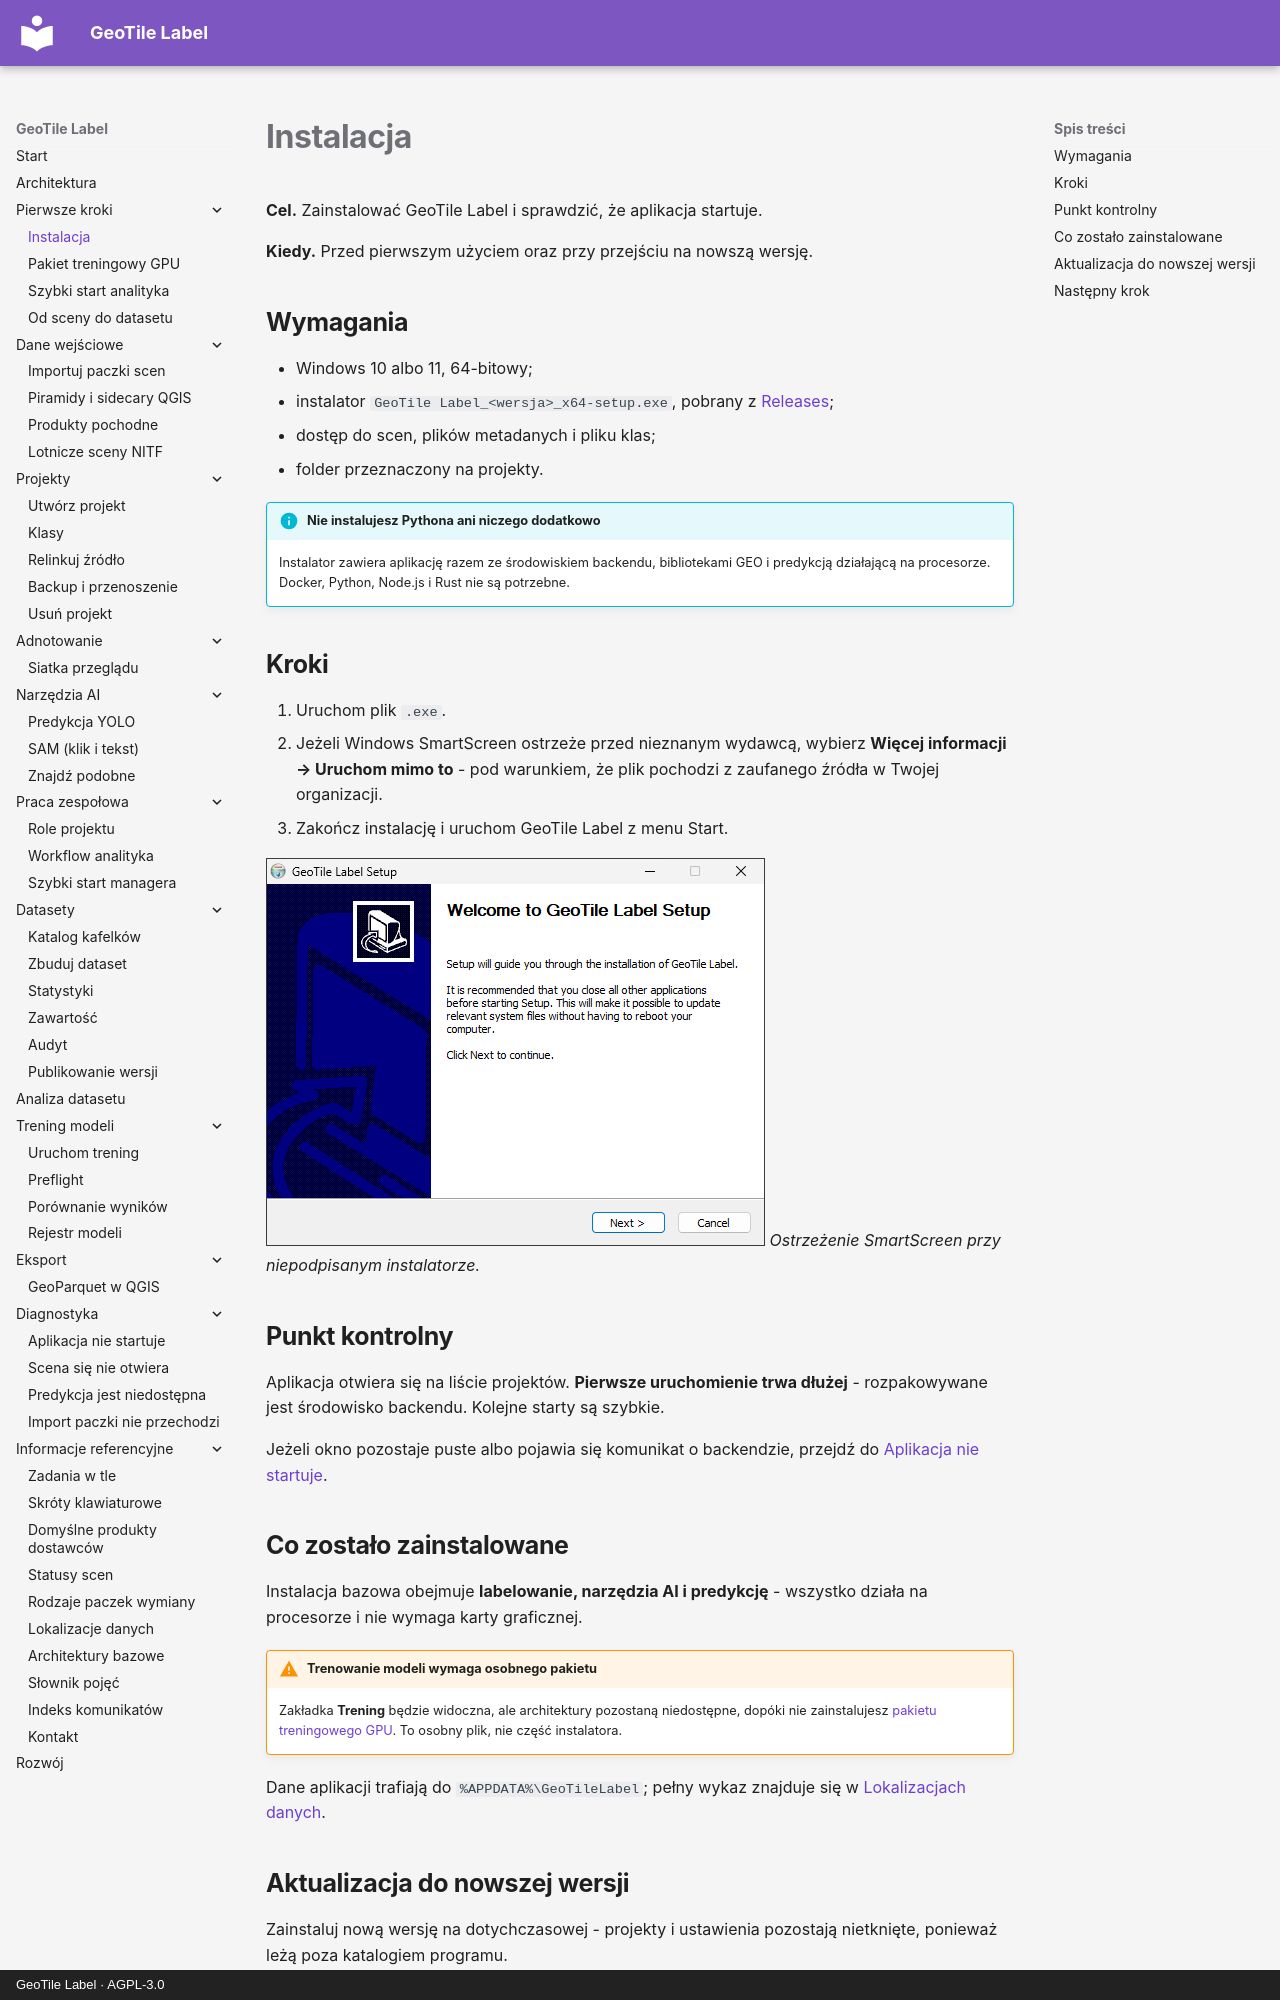

repository: jakubslesinski/geotile-label · page: getting-started/instalacja.html · generator: mkdocs · copyright: GeoTile Label · AGPL-3.0

# Instalacja

**Cel.** Zainstalować GeoTile Label i sprawdzić, że aplikacja startuje.

**Kiedy.** Przed pierwszym użyciem oraz przy przejściu na nowszą wersję.

## Wymagania

- Windows 10 albo 11, 64-bitowy;
- instalator `GeoTile Label_<wersja>_x64-setup.exe`, pobrany z
  [Releases](https://github.com/jakubslesinski/geotile-label/releases);
- dostęp do scen, plików metadanych i pliku klas;
- folder przeznaczony na projekty.

!!! info "Nie instalujesz Pythona ani niczego dodatkowo"

    Instalator zawiera aplikację razem ze środowiskiem backendu, bibliotekami GEO i
    predykcją działającą na procesorze. Docker, Python, Node.js i Rust nie są
    potrzebne.

## Kroki

1. Uruchom plik `.exe`.
2. Jeżeli Windows SmartScreen ostrzeże przed nieznanym wydawcą, wybierz **Więcej
   informacji → Uruchom mimo to** - pod warunkiem, że plik pochodzi z zaufanego
   źródła w Twojej organizacji.
3. Zakończ instalację i uruchom GeoTile Label z menu Start.

![Okno instalatora z widocznym ostrzeżeniem SmartScreen i przyciskiem Więcej informacji](../assets/images/smartscreen-warning.png)
*Ostrzeżenie SmartScreen przy niepodpisanym instalatorze.*

## Punkt kontrolny

Aplikacja otwiera się na liście projektów. **Pierwsze uruchomienie trwa dłużej** -
rozpakowywane jest środowisko backendu. Kolejne starty są szybkie.

Jeżeli okno pozostaje puste albo pojawia się komunikat o backendzie, przejdź do
[Aplikacja nie startuje](../troubleshooting/aplikacja-nie-startuje.md).

## Co zostało zainstalowane

Instalacja bazowa obejmuje **labelowanie, narzędzia AI i predykcję** - wszystko działa
na procesorze i nie wymaga karty graficznej.

!!! warning "Trenowanie modeli wymaga osobnego pakietu"

    Zakładka **Trening** będzie widoczna, ale architektury pozostaną niedostępne,
    dopóki nie zainstalujesz [pakietu treningowego GPU](pakiet-gpu.md). To osobny
    plik, nie część instalatora.

Dane aplikacji trafiają do `%APPDATA%\GeoTileLabel`; pełny wykaz znajduje się w
[Lokalizacjach danych](../reference/lokalizacje-danych.md).
